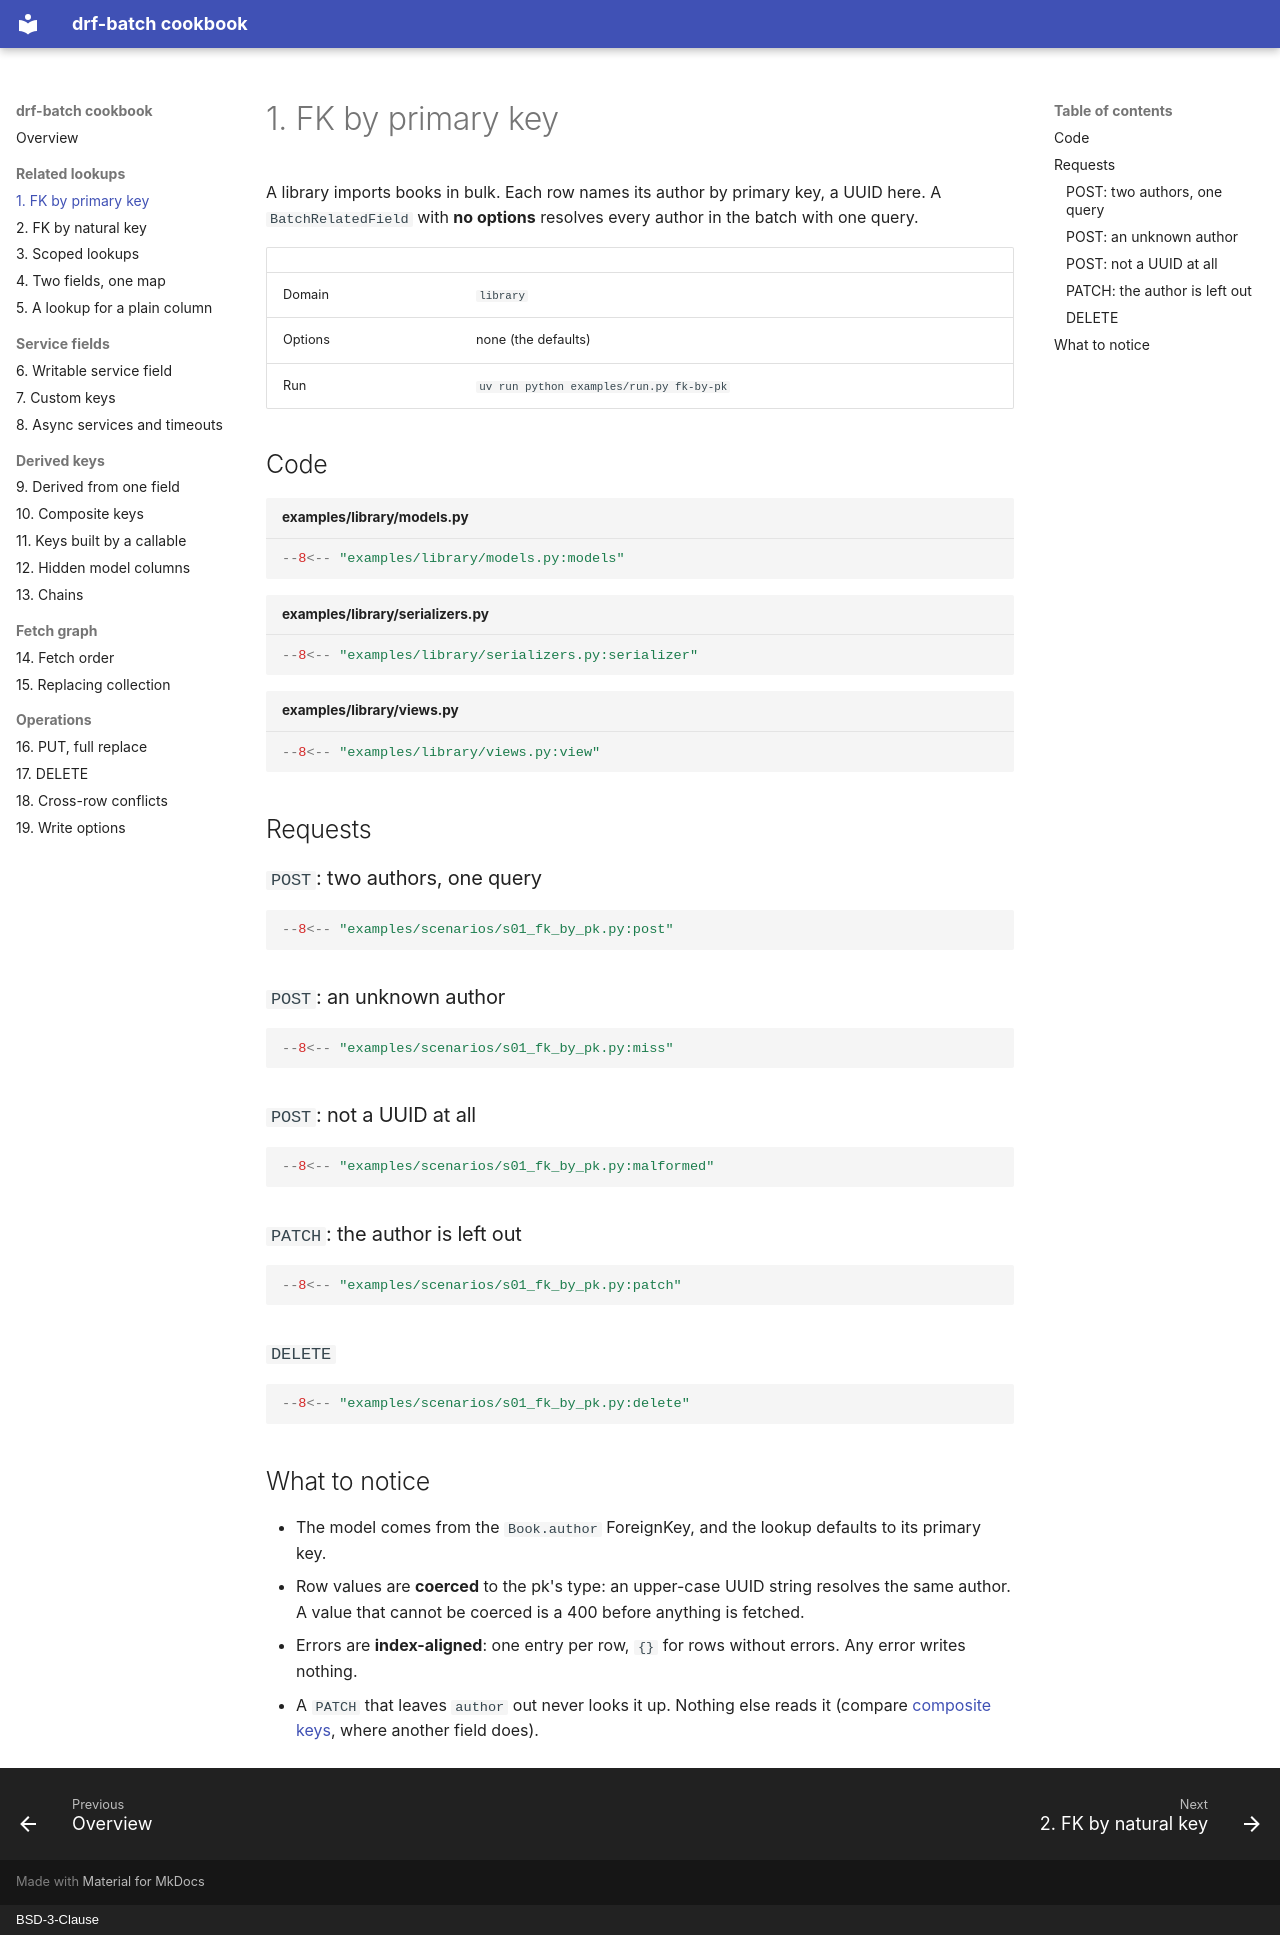

repository: matink112/drf-batch-cookbook · page: 01-fk-by-pk/index.html · generator: mkdocs · copyright: BSD-3-Clause

# 1. FK by primary key

A library imports books in bulk. Each row names its author by primary key, a
UUID here. A `BatchRelatedField` with **no options** resolves every author in
the batch with one query.

| | |
|---|---|
| Domain | `library` |
| Options | none (the defaults) |
| Run | `uv run python examples/run.py fk-by-pk` |

## Code

```python title="examples/library/models.py"
--8<-- "examples/library/models.py:models"
```

```python title="examples/library/serializers.py"
--8<-- "examples/library/serializers.py:serializer"
```

```python title="examples/library/views.py"
--8<-- "examples/library/views.py:view"
```

## Requests

### `POST`: two authors, one query

```python
--8<-- "examples/scenarios/s01_fk_by_pk.py:post"
```

### `POST`: an unknown author

```python
--8<-- "examples/scenarios/s01_fk_by_pk.py:miss"
```

### `POST`: not a UUID at all

```python
--8<-- "examples/scenarios/s01_fk_by_pk.py:malformed"
```

### `PATCH`: the author is left out

```python
--8<-- "examples/scenarios/s01_fk_by_pk.py:patch"
```

### `DELETE`

```python
--8<-- "examples/scenarios/s01_fk_by_pk.py:delete"
```

## What to notice

- The model comes from the `Book.author` ForeignKey, and the lookup defaults to
  its primary key.
- Row values are **coerced** to the pk's type: an upper-case UUID string
  resolves the same author. A value that cannot be coerced is a 400 before
  anything is fetched.
- Errors are **index-aligned**: one entry per row, `{}` for rows without
  errors. Any error writes nothing.
- A `PATCH` that leaves `author` out never looks it up. Nothing else reads it
  (compare [composite keys](10-composite-keys.md), where another field does).
